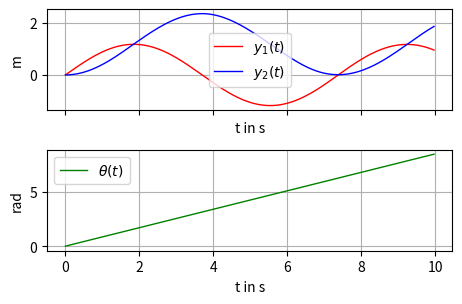

Python code for this plot: (Note: this script raises an exception after producing the figure.)
# -*- coding: utf-8 -*-
import numpy as np
from numpy import cos, sin, tan
from scipy.integrate import solve_ivp
import matplotlib.pyplot as plt
from matplotlib import animation


def ode(t, x):
    """Function of the robots kinematics

    Args:
        x: state
        t: time
        prmtrs(object): parameter container class

    Returns:
        dxdt: state derivative
    """
    x1, x2, x3 = x  # state vector
    u1, u2 = control(x, t)  # control vector
    # dxdt = f(x, u)
    l = 0.3
    dxdt = np.array([u1 * cos(x3),
                     u1 * sin(x3),
                     1 / l * u1 * tan(u2)])

    # return state derivative
    return dxdt


def control(x, t):
    """Function of the control law

    Args:
        x: state vector
        t: time

    Returns:
        u: control vector

    """
    u = [1, 0.25]
    return u


def plot_data(x, u, t, fig_width, fig_height, save=False):
    """Plotting function of simulated state and actions

    Args:
        x(ndarray): state-vector trajectory
        u(ndarray): control vector trajectory
        t(ndarray): time vector
        fig_width: figure width in cm
        fig_height: figure height in cm
        save (bool) : save figure (default: False)
    Returns: None

    """
    # creating a figure with 2 subplots, that share the x-axis
    fig1, (ax1, ax2) = plt.subplots(2, sharex=True)

    # set figure size to desired values
    fig1.set_size_inches(fig_width / 2.54, fig_height / 2.54)

    # plot y_1 in subplot 1
    ax1.plot(t, x[:, 0], label='$y_1(t)$', lw=1, color='r')

    # plot y_2 in subplot 1
    ax1.plot(t, x[:, 1], label='$y_2(t)$', lw=1, color='b')

    # plot theta in subplot 2
    ax2.plot(t, x[:, 2], label=r'$\theta(t)$', lw=1, color='g')

    ax1.grid(True)
    ax2.grid(True)
    # set the labels on the x and y axis in subplot 1
    ax1.set_ylabel(r'm')
    ax1.set_xlabel(r't in s')
    ax2.set_ylabel(r'rad')
    ax2.set_xlabel(r't in s')

    # put a legend in the plot
    ax1.legend()
    ax2.legend()

    # automatically adjusts subplot to fit in figure window
    plt.tight_layout()

    # save the figure in the working directory
    if save:
        plt.savefig('state_trajectory.pdf')  # save output as pdf
        plt.savefig('state_trajectory.pgf')  # for easy export to LaTex
    return None


def car_animation(x, u, t, prmtrs):
    """Animation function of the car-like mobile robot

    Args:
        x(ndarray): state-vector trajectory
        u(ndarray): control vector trajectory
        t(ndarray): time vector
        prmtrs(object): parameters

    Returns: None

    """
    dx = 1.5 * prmtrs.l
    dy = 1.5 * prmtrs.l
    fig2, ax = plt.subplots()
    ax.set_xlim([min(min(x_traj[:, 0] - dx), -dx),
                 max(max(x_traj[:, 0] + dx), dx)])
    ax.set_ylim([min(min(x_traj[:, 1] - dy), -dy),
                 max(max(x_traj[:, 1] + dy), dy)])
    ax.set_aspect('equal')
    ax.set_xlabel(r'$y_1$')
    ax.set_ylabel(r'$y_2$')

    x_traj_plot, = ax.plot([], [], 'b')  # state trajectory in the y1-y2-plane
    car, = ax.plot([], [], 'k', lw=2)  # car

    def car_plot(x, u):
        """Mapping from state x and action u to the position of the car elements

        Args:
            x: state vector
            u: action vector

        Returns:
            car:

        """
        wheel_length = 0.1 * prmtrs.l
        y1, y2, theta = x
        v, phi = u

        # define chassis lines
        chassis_y1 = [y1, y1 + prmtrs.l * cos(theta)]
        chassis_y2 = [y2, y2 + prmtrs.l * sin(theta)]

        # define lines for the front and rear axle
        rear_ax_y1 = [y1 + prmtrs.w * sin(theta), y1 - prmtrs.w * sin(theta)]
        rear_ax_y2 = [y2 - prmtrs.w * cos(theta), y2 + prmtrs.w * cos(theta)]
        front_ax_y1 = [chassis_y1[1] + prmtrs.w * sin(theta + phi),
                       chassis_y1[1] - prmtrs.w * sin(theta + phi)]
        front_ax_y2 = [chassis_y2[1] - prmtrs.w * cos(theta + phi),
                       chassis_y2[1] + prmtrs.w * cos(theta + phi)]

        # define wheel lines
        rear_l_wl_y1 = [rear_ax_y1[1] + wheel_length * cos(theta),
                        rear_ax_y1[1] - wheel_length * cos(theta)]
        rear_l_wl_y2 = [rear_ax_y2[1] + wheel_length * sin(theta),
                        rear_ax_y2[1] - wheel_length * sin(theta)]
        rear_r_wl_y1 = [rear_ax_y1[0] + wheel_length * cos(theta),
                        rear_ax_y1[0] - wheel_length * cos(theta)]
        rear_r_wl_y2 = [rear_ax_y2[0] + wheel_length * sin(theta),
                        rear_ax_y2[0] - wheel_length * sin(theta)]
        front_l_wl_y1 = [front_ax_y1[1] + wheel_length * cos(theta + phi),
                         front_ax_y1[1] - wheel_length * cos(theta + phi)]
        front_l_wl_y2 = [front_ax_y2[1] + wheel_length * sin(theta + phi),
                         front_ax_y2[1] - wheel_length * sin(theta + phi)]
        front_r_wl_y1 = [front_ax_y1[0] + wheel_length * cos(theta + phi),
                         front_ax_y1[0] - wheel_length * cos(theta + phi)]
        front_r_wl_y2 = [front_ax_y2[0] + wheel_length * sin(theta + phi),
                         front_ax_y2[0] - wheel_length * sin(theta + phi)]

        # empty value (to disconnect points, define where no line should be plotted)
        empty = [np.nan, np.nan]

        # concatenate set of coordinates
        data_y1 = [rear_ax_y1, empty, front_ax_y1, empty, chassis_y1,
                   empty, rear_l_wl_y1, empty, rear_r_wl_y1,
                   empty, front_l_wl_y1, empty, front_r_wl_y1]
        data_y2 = [rear_ax_y2, empty, front_ax_y2, empty, chassis_y2,
                   empty, rear_l_wl_y2, empty, rear_r_wl_y2,
                   empty, front_l_wl_y2, empty, front_r_wl_y2]

        # set data
        car.set_data(data_y1, data_y2)
        return car,

    def init():
        """Initialize plot objects that change during animation.
           Only required for blitting to give a clean slate.

        Returns:

        """
        x_traj_plot.set_data([], [])
        car.set_data([], [])
        return x_traj_plot, car

    def animate(i):
        """Defines what should be animated

        Args:
            i: frame number

        Returns:

        """
        k = i % len(t)
        ax.set_title('Time (s): ' + str(t[k]), loc='left')
        x_traj_plot.set_xdata(x[0:k, 0])
        x_traj_plot.set_ydata(x[0:k, 1])
        car_plot(x[k, :], control(x[k, :], t[k]))
        return x_traj_plot, car

    ani = animation.FuncAnimation(fig2, animate, init_func=init,
                                  frames=len(t) + 1,
                                  interval=(t[1] - t[0]) * 1000,
                                  blit=False)

    ani.save('animation.mp4', writer='ffmpeg', fps=1 / (t[1] - t[0]))
    plt.show()
    return None


class Parameters(object):
    pass


prmtrs = Parameters()  # entity of class Parameters
prmtrs.l = 0.3  # define car length
prmtrs.w = prmtrs.l * 0.3  # define car width

t0 = 0  # start time
tend = 10  # end time
dt = 0.04  # step-size

# time vector
tt = np.arange(t0, tend, dt)

# initial state
x0 = [0, 0, 0]

# simulation
# x_traj = odeint(ode, x0, tt, args=(prmtrs,))
sol = solve_ivp(ode, (t0, tend),x0,method='RK45',t_eval=tt)
x_traj = sol.y.T
u_traj = control(x_traj, tt)

# plot
plot_data(x_traj, u_traj, tt, 12, 8, save=True)

# animation
car_animation(x_traj, u_traj, tt, prmtrs)

plt.show()
